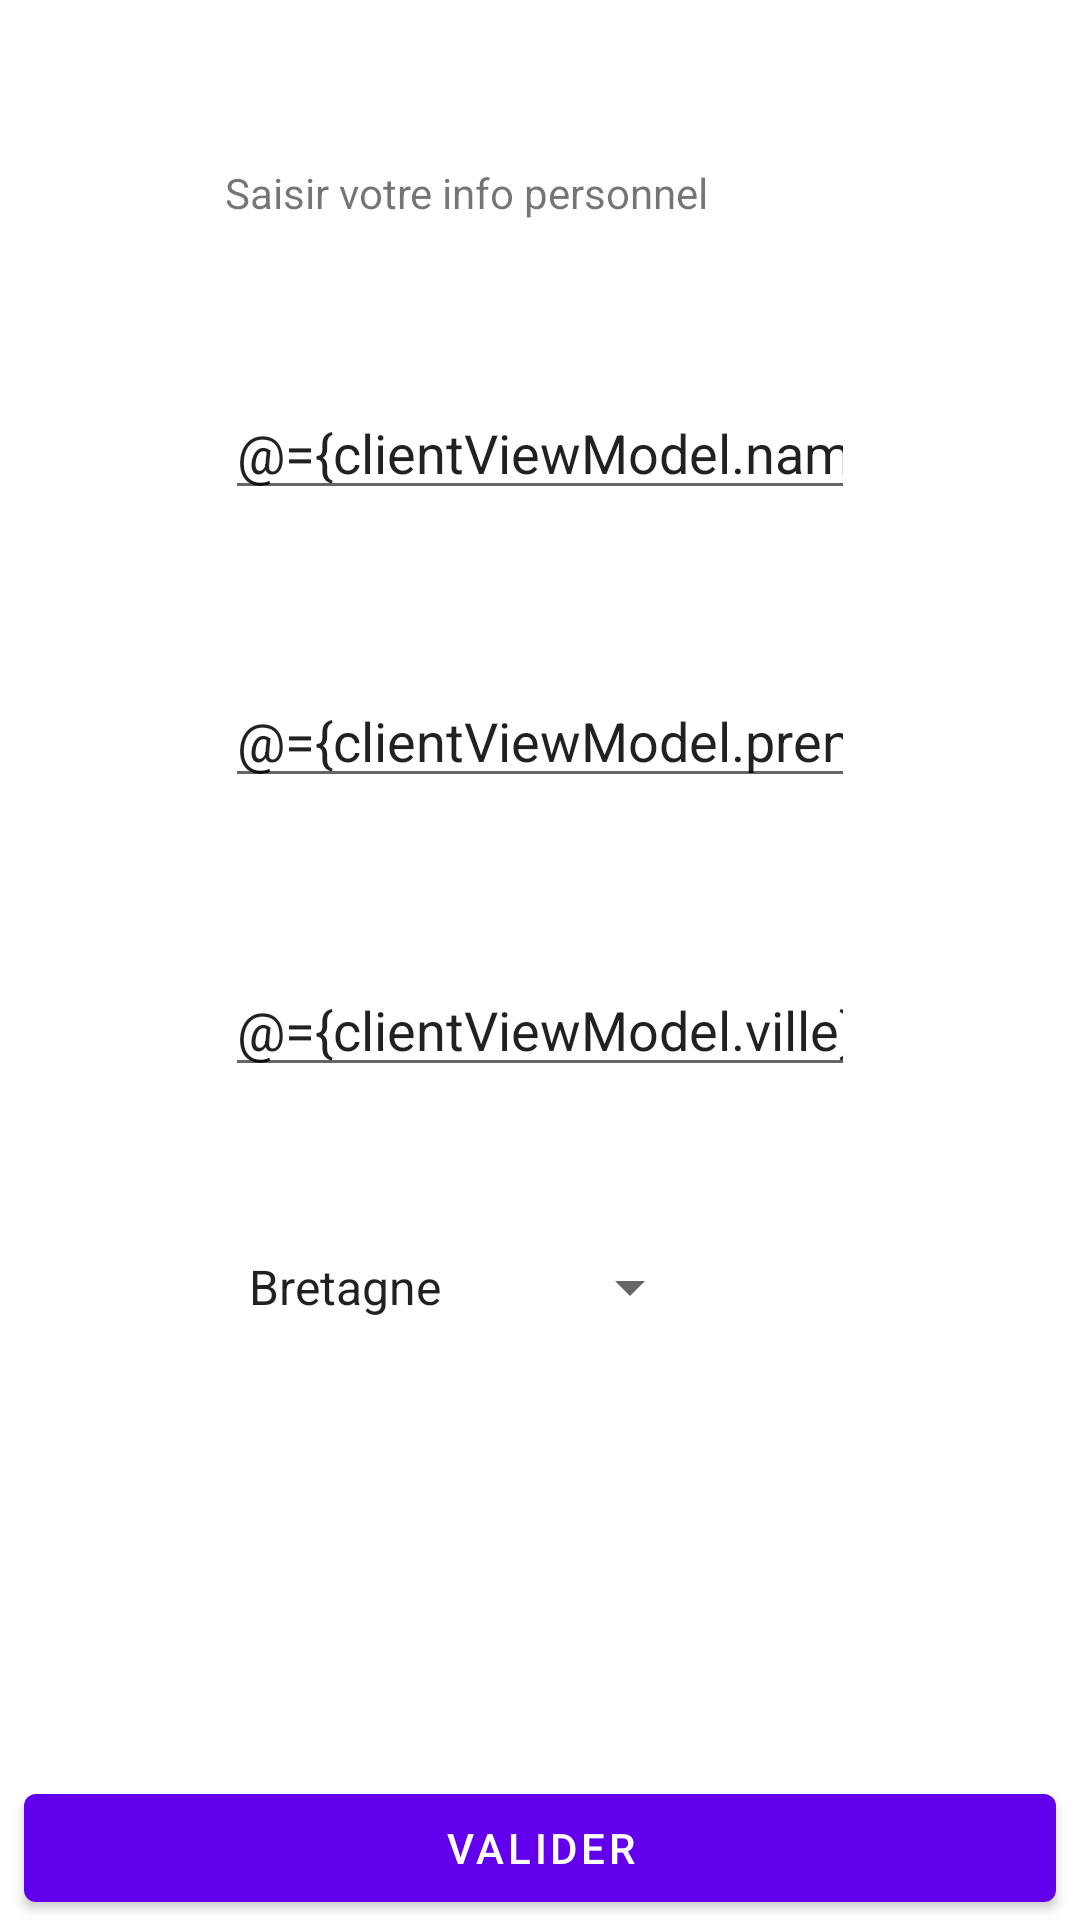

Layout XML and referenced resources for this Android screen:
<!-- AndroidManifest.xml: application theme Theme.MMMTP1 -->
<!-- res/layout/fragment_first.xml -->
<?xml version="1.0" encoding="utf-8"?>
<layout>
    <data>
        <import type="android.view.View"/>
        <variable
            name="clientViewModel"
            type="fr.m2ccn.mmm_tp1.ClientViewModel"/>
    </data>

<androidx.constraintlayout.widget.ConstraintLayout
    xmlns:android="http://schemas.android.com/apk/res/android"
    xmlns:app="http://schemas.android.com/apk/res-auto"
    xmlns:tools="http://schemas.android.com/tools"
    android:layout_width="match_parent"
    android:layout_height="match_parent"
    tools:context=".FirstFragment">

    <TextView
        android:id="@+id/infos"
        android:layout_width="wrap_content"
        android:layout_height="wrap_content"
        android:text="@string/hello_first_fragment"
        app:layout_constraintBottom_toTopOf="@+id/nom"
        app:layout_constraintStart_toStartOf="@+id/nom"
        app:layout_constraintTop_toTopOf="parent" />

    <Button
        android:id="@+id/btnValider"
        android:layout_width="0dp"
        android:layout_height="wrap_content"
        android:layout_marginStart="8dp"
        android:layout_marginEnd="8dp"
        android:text="@string/valider"
        app:layout_constraintBottom_toBottomOf="parent"
        app:layout_constraintEnd_toEndOf="parent"
        app:layout_constraintHorizontal_bias="0.498"
        app:layout_constraintStart_toStartOf="parent" />

    <EditText
        android:id="@+id/nom"
        android:layout_width="wrap_content"
        android:layout_height="wrap_content"
        android:ems="10"
        android:inputType="textPersonName"
        android:hint="Nom"
        android:text="@={clientViewModel.name}"
        app:layout_constraintBottom_toTopOf="@+id/prenom"
        app:layout_constraintStart_toStartOf="@+id/prenom"
        app:layout_constraintTop_toBottomOf="@+id/infos" />

    <EditText
        android:id="@+id/prenom"
        android:layout_width="wrap_content"
        android:layout_height="wrap_content"
        android:ems="10"
        android:inputType="textPersonName"
        android:hint="Prenom"
        android:text="@={clientViewModel.prenom}"
        app:layout_constraintBottom_toTopOf="@+id/villeDeNaissance"
        app:layout_constraintStart_toStartOf="@+id/villeDeNaissance"
        app:layout_constraintTop_toBottomOf="@+id/nom" />

    <EditText
        android:id="@+id/numeroDeTelephone"
        android:layout_width="wrap_content"
        android:layout_height="wrap_content"
        android:ems="10"
        android:inputType="phone"
        android:hint="@string/numero_de_telephone"
        android:text="@={clientViewModel.numTel}"
        android:visibility="invisible"
        app:layout_constraintBottom_toTopOf="@+id/btnValider"
        app:layout_constraintEnd_toEndOf="parent"
        app:layout_constraintStart_toStartOf="parent"
        app:layout_constraintTop_toBottomOf="@+id/departements" />

    <EditText
        android:id="@+id/villeDeNaissance"
        android:layout_width="wrap_content"
        android:layout_height="wrap_content"
        android:ems="10"
        android:inputType="text"
        android:hint="@string/ville_de_naissance"
        android:text="@={clientViewModel.ville}"
        app:layout_constraintBottom_toTopOf="@+id/departements"
        app:layout_constraintStart_toStartOf="@+id/departements"
        app:layout_constraintTop_toBottomOf="@+id/prenom" />

    <Spinner
        android:id="@+id/departements"
        android:layout_width="wrap_content"
        android:layout_height="wrap_content"
        android:entries="@array/departements"
        app:layout_constraintBottom_toTopOf="@id/numeroDeTelephone"
        app:layout_constraintStart_toStartOf="@id/numeroDeTelephone"
        app:layout_constraintTop_toBottomOf="@id/villeDeNaissance"/>
</androidx.constraintlayout.widget.ConstraintLayout>
</layout>
<!-- resources referenced by this layout -->
<resources>
  <string-array name="departements">
          <item>"Bretagne"</item>
          <item>"Hautes-Alpes"</item>
          <item>"Vendée"</item>
          <item>"Loire"</item>
      </string-array>
  <string name="hello_first_fragment">Saisir votre info personnel</string>
  <string name="numero_de_telephone">Numero de telephone</string>
  <string name="valider">Valider</string>
  <string name="ville_de_naissance">Ville de naissance</string>
  <style name="Theme.MMMTP1" parent="Theme.MaterialComponents.DayNight.DarkActionBar">
          
          <item name="colorPrimary">@color/purple_500</item>
          <item name="colorPrimaryVariant">@color/purple_700</item>
          <item name="colorOnPrimary">@color/white</item>
          
          <item name="colorSecondary">@color/teal_200</item>
          <item name="colorSecondaryVariant">@color/teal_700</item>
          <item name="colorOnSecondary">@color/black</item>
          
          <item name="android:statusBarColor">?attr/colorPrimaryVariant</item>
          
      </style>
  <!-- not gathered from this repository: default colours our renderer supplied (Android Studio template values) -->
  <color name="purple_500">#FF6200EE</color>
  <color name="purple_700">#FF3700B3</color>
  <color name="teal_200">#FF03DAC5</color>
  <color name="teal_700">#FF018786</color>
  <color name="black">#FF000000</color>
  <color name="white">#FFFFFFFF</color>
</resources>
